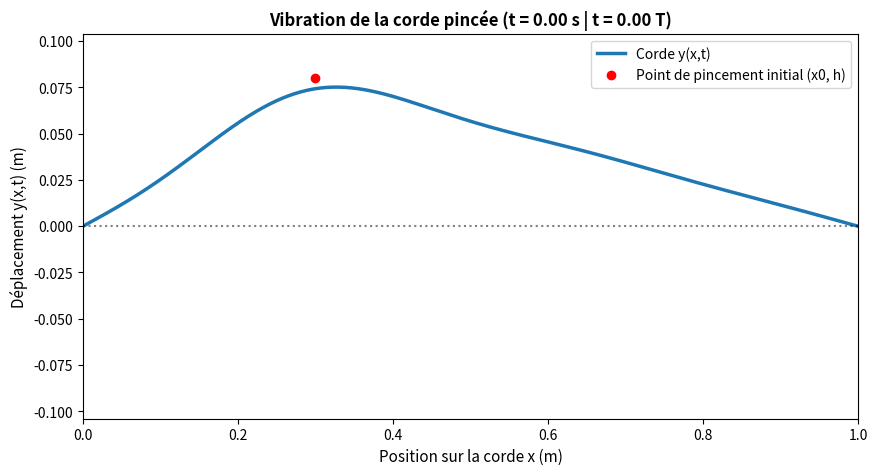

This chart was generated by the following Python code:
# -*- coding: utf-8 -*-
"""
Created on Wed Oct 21 16:22:11 2026

@author: adele
"""

# -*- coding: utf-8 -*-
"""
Created on Tue Oct 20 16:43:16 2026

@author: adele
"""

import numpy as np
import matplotlib.pyplot as plt 
import matplotlib.animation as animation


# =============================================================================
# Constantes 
# =============================================================================


L = 1.0          # Longueur de la corde (m)
c = 1.0          # Célérité de l'onde sur la corde (m/s)
x0 = 0.3 * L     # Point de pincement initial
h = 0.08 * L     # Hauteur du pincement (déplacement initial max)

N_modes = 7  # Nombre de modes de Fourier conservés
N_x = 500      # Nombre de points de maillage/discrétisation de l'espace
x = np.linspace(0, L, N_x)  # Abscisse des points de discrétisation 

# Période du mode fondamental pour n = 1
T1 = 2.0 * L / c  # La période général pour un mode n est : 2 * L / (c * n)

# Amortissement
gamma = 0.5         # Coefficient d'amortissement (dissipation du son dans l'air)


# =============================================================================
# Fonctions préalables 
# =============================================================================


def An(N,L,x0,h) :    
    """
    

    Parameters
    ----------
    N : Nombre de modes propres conservés.
    L : Longueur de la corde.
    x0 : Position initiale du pincement de la corde.
    h : Hauteur du pincement de la corde.

    Returns
    -------
    An : Tableau des N+1 coefficients de Fourier conservés 
    Avec à la place 0 un 0 (pas de coef de F associé).
    
    Pour un corde pincée en x0

    """
    An = np.zeros(N+1)
    
    for n in range(1,N+1) : 
        An[n] = 2 * h * L**2 / (n**2 * np.pi**2 * x0 * (L - x0)) * np.sin(n * np.pi * x0 / L)
                 
    return An 




def y(x,t,An,L,c) : 
    """
    

    Parameters
    ----------
    x : Tableau du maillage spatial.
    t : Temps t auquel il faut générer un tableau avec les position y(x,t)
    An : Coefs de Fourier.
    L : Longueur de la corde.
    c : Vitesse des ondes sur la corde.

    Returns
    -------
    y : Tableau de la taille de x (du maillage spatial) 
    avec pour chaque position x_i, la valeur y[i] correspondant à sa hauteur dans l'espace, selon l'axe vertical. 

    """
    Nx = len(x)   # Taille du maillage spacial
    N_modes = len(An) - 1   # Nombre de modes à conserver
    
    y = np.zeros(Nx)
    
    for i in range(Nx) : 
            for n in range(1,N_modes) : 
                k = n * np.pi / L
                w = c * n * np.pi /L
                pseudo_w = np.sqrt(w**2 - gamma**2)   # Pseudo-pulsation omega  dûe à l'amortissement
                y[i]  += An[n] * np.sin(k * x[i]) * ( np.cos(pseudo_w * t) + gamma / pseudo_w * np.sin(pseudo_w * t))
                
    return y * np.exp(- gamma * t)



    
# =============================================================================
# Animation (aidée de l'intelligence artificielle)
# =============================================================================

An = An(N_modes, L, x0, h)

fig, ax = plt.subplots(figsize=(10, 5))
line, = ax.plot([], [], linewidth=2.5, label='Corde y(x,t)')
ax.set_xlim(0, L)
ax.set_ylim(-1.3 * h, 1.3 * h)
ax.set_xlabel('Position sur la corde x (m)', fontsize=11)
ax.set_ylabel('Déplacement y(x,t) (m)', fontsize=11)
title_text = ax.set_title('', fontsize=12, fontweight='bold')
ax.axhline(0, color='black', linestyle=':', alpha=0.5)

# Point de pincement
ax.plot(x0, h, 'ro', label='Point de pincement initial (x0, h)')   # 'ro' permet d'avoir un point plein
ax.legend(loc='upper right')

# Génération des images de l'animation
nbre_images = 100
t_images = np.linspace(0, 2 * T1, nbre_images)

def animate(image):
    # Permet simplement d'afficher un graphe après l'autre
    t_val = t_images[image]
    y_t = y(x, t_val, An, L, c)
    line.set_data(x, y_t)
    title_text.set_text(f'Vibration de la corde pincée (t = {t_val:.2f} s | t = {t_val/T1:.2f} T)')
    return line, title_text

anim = animation.FuncAnimation(fig, animate, frames=nbre_images, interval=40, blit=True)

plt.show()
